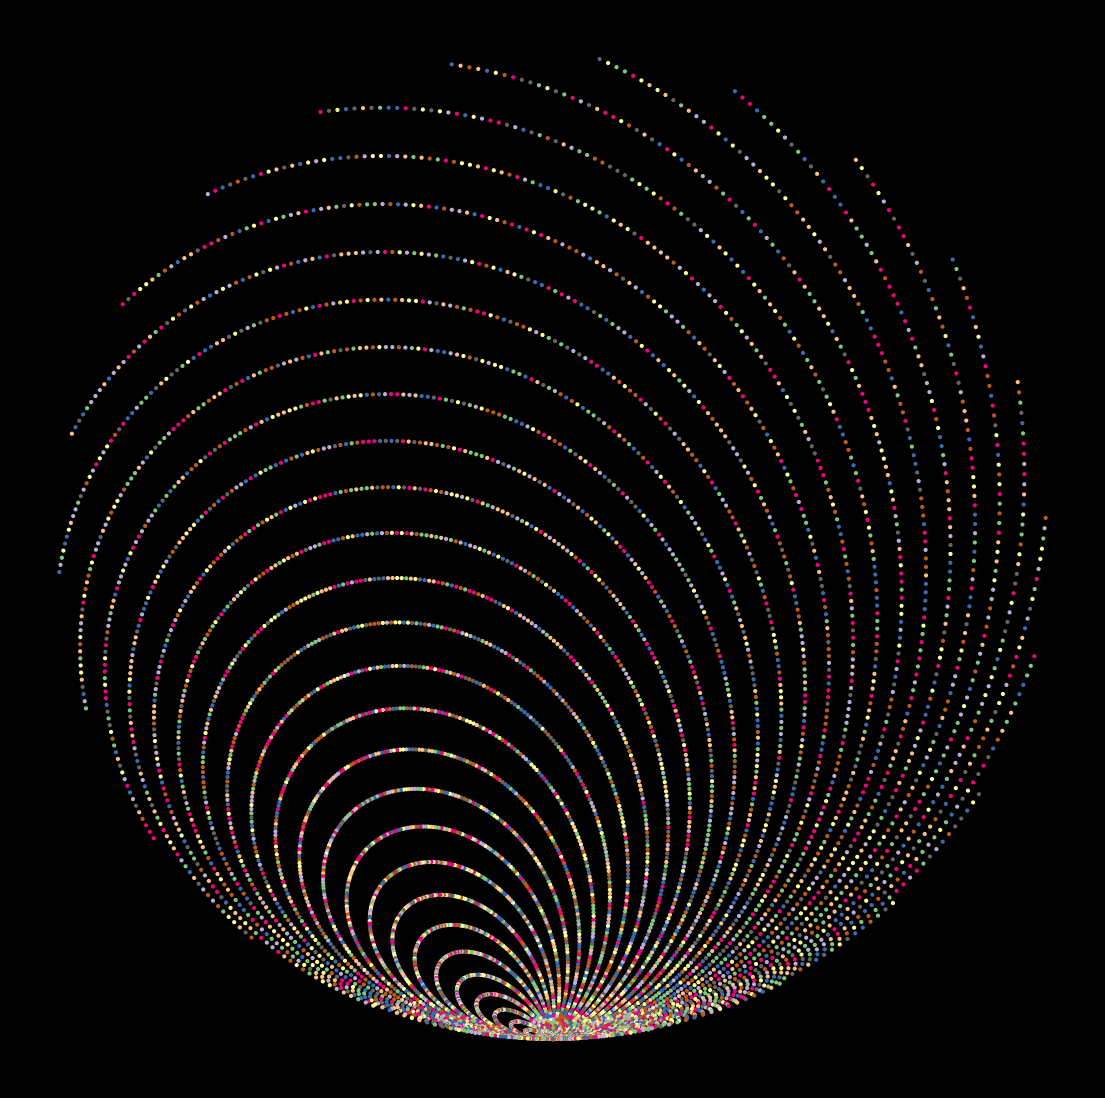

This figure's Python source: (Note: this script raises an exception after producing the figure.)
from math import cos, sin

import matplotlib.pylab as plt
import numpy as np

p = plt.figure(figsize=(14,14),facecolor='black',dpi=400)
p = plt.axis('off')
plt.scatter([(z)*cos(z)*sin(z) for z in range(7000)],
            [z*sin(z)*sin(z) for z in range(7000)],
            s=4,
            color=[plt.cm.Accent(np.random.uniform(0,1)) for z in range(7000)])
plt.savefig(f'C:/Users/<user>/Pictures/RandomPlots/23012020_1.png',facecolor='black')

p = plt.figure(figsize=(14,14),facecolor='black',dpi=400)
p = plt.axis('off')
plt.scatter([(z)*cos(z)*sin(z*10) for z in range(7000)],
            [z*sin(z)*sin(z) for z in range(7000)],
            s=4,
            color=[plt.cm.Accent(np.random.uniform(0,1)) for z in range(7000)])
plt.savefig(f'C:/Users/<user>/Pictures/RandomPlots/23012020_2.png',facecolor='black')

p = plt.figure(figsize=(14,14),facecolor='black',dpi=400)
p = plt.axis('off')
plt.scatter([(z)*cos(z)*sin(z*10) for z in range(7000)],
            [z*sin(z)*sin(z*.4) for z in range(7000)],
            s=4,
            color=[plt.cm.Accent(np.random.uniform(0,1)) for z in range(7000)])
plt.savefig(f'C:/Users/<user>/Pictures/RandomPlots/23012020_3.png',facecolor='black')